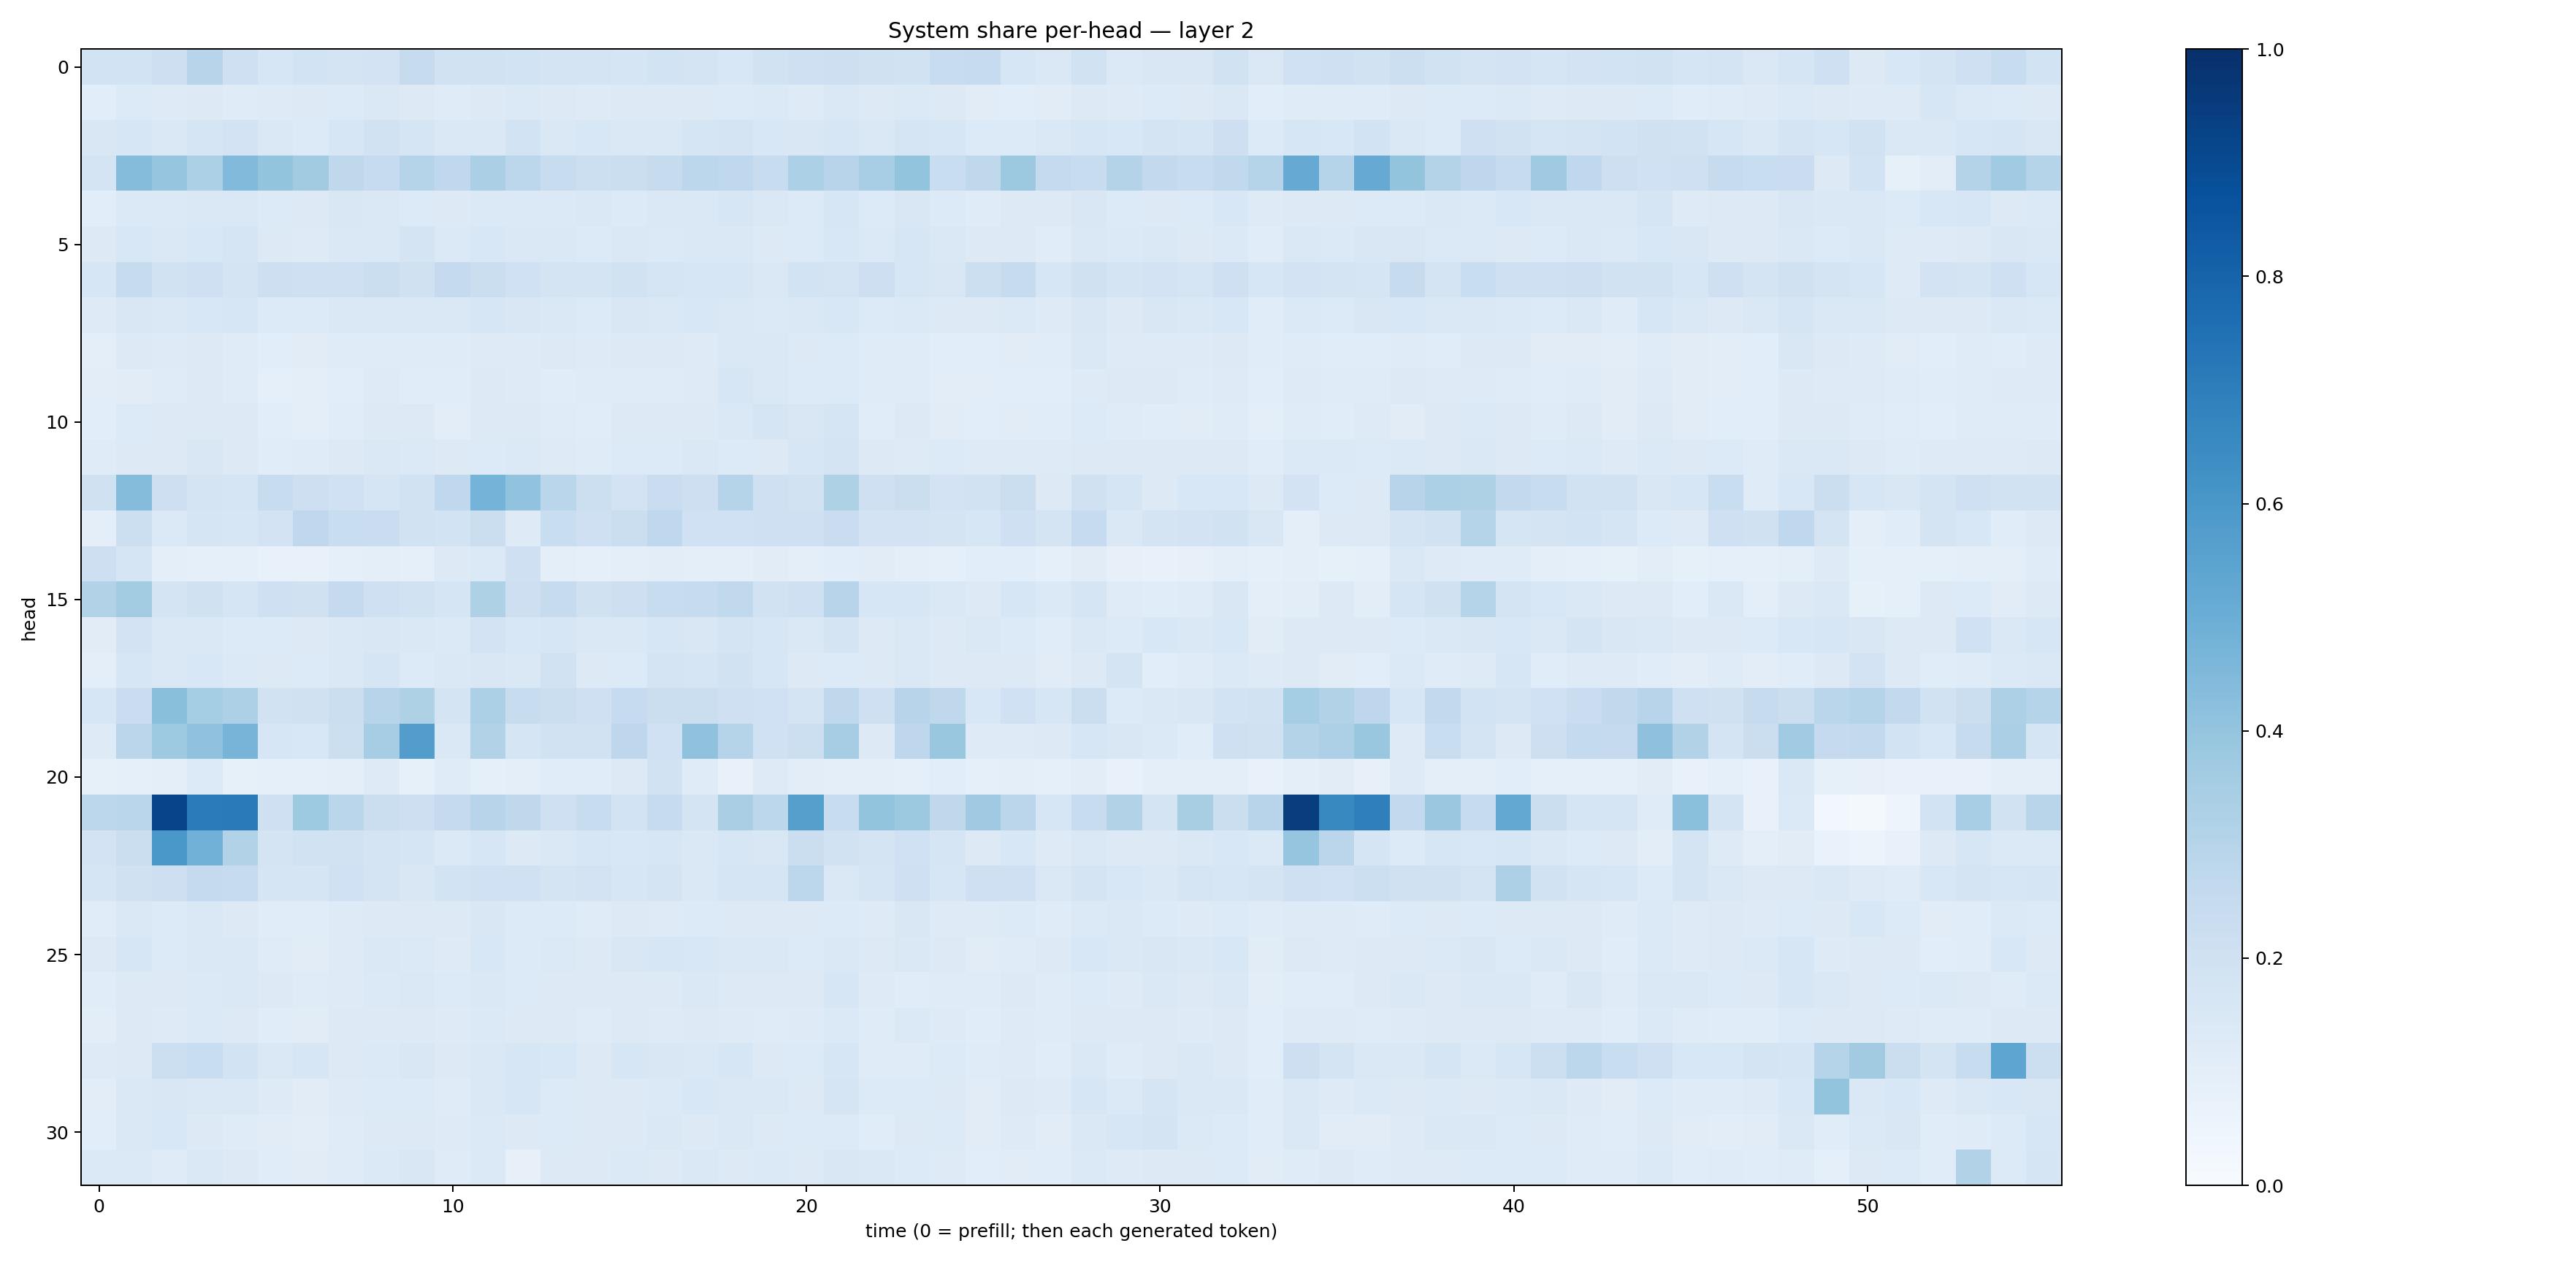

The data file committed next to this chart (first rows):
0.18483317, 0.18605208, 0.21305783, 0.29395875, 0.20959875, 0.15967028, 0.18470639, 0.17864867, 0.17979056, 0.24590805, 0.18805787, 0.19501157, 0.18475446, 0.17349574, 0.17406459, 0.16982588, 0.18396984, 0.17629969, 0.15348385, 0.18961287, 0.20319238, 0.21351956, 0.19769585, 0.18854836
0.1081, 0.1355, 0.1232, 0.1278, 0.1181, 0.1216, 0.1263, 0.1357, 0.1413, 0.1266, 0.1185, 0.1302, 0.1369, 0.1324, 0.1246, 0.1277, 0.1315, 0.1306, 0.1329, 0.1376, 0.1236, 0.1417, 0.1267, 0.1368
0.1518, 0.1567, 0.1451, 0.1701, 0.1825, 0.1438, 0.1343, 0.1625, 0.1938, 0.1662, 0.1413, 0.1447, 0.1854, 0.1467, 0.1543, 0.1443, 0.1416, 0.1676, 0.1723, 0.153, 0.1513, 0.1575, 0.1451, 0.1665
0.1733, 0.4344, 0.3959, 0.3301, 0.4439, 0.4002, 0.3632, 0.2697, 0.2473, 0.2982, 0.2692, 0.3327, 0.281, 0.2399, 0.2162, 0.2214, 0.243, 0.2795, 0.2671, 0.2365, 0.3297, 0.2938, 0.3473, 0.4022
0.1091, 0.1389, 0.1378, 0.1446, 0.1427, 0.1356, 0.1319, 0.1511, 0.1436, 0.1341, 0.1271, 0.1391, 0.1398, 0.1387, 0.1436, 0.1349, 0.1431, 0.1453, 0.1594, 0.1471, 0.1351, 0.158, 0.1356, 0.1504
0.1263, 0.1524, 0.148, 0.1561, 0.1673, 0.1308, 0.1238, 0.1436, 0.1447, 0.1758, 0.1396, 0.1549, 0.1446, 0.1416, 0.1343, 0.1452, 0.1402, 0.143, 0.1449, 0.1277, 0.1356, 0.155, 0.1401, 0.1581
0.1597, 0.2435, 0.1951, 0.2044, 0.1771, 0.2131, 0.2033, 0.2086, 0.2214, 0.1978, 0.252, 0.2198, 0.2025, 0.1753, 0.1755, 0.1906, 0.1668, 0.1624, 0.159, 0.1447, 0.1869, 0.1771, 0.2121, 0.1638
0.1217, 0.1517, 0.143, 0.1556, 0.1617, 0.1358, 0.1352, 0.1431, 0.1454, 0.1475, 0.1427, 0.1596, 0.1523, 0.1484, 0.1339, 0.1522, 0.1423, 0.1533, 0.1432, 0.1401, 0.1415, 0.153, 0.1364, 0.1406
0.0967, 0.1318, 0.1245, 0.1273, 0.1205, 0.1083, 0.1111, 0.1184, 0.1178, 0.1183, 0.1199, 0.1229, 0.1228, 0.1261, 0.1247, 0.1274, 0.1298, 0.1242, 0.1407, 0.1456, 0.1278, 0.1345, 0.1189, 0.1176
0.1035, 0.1126, 0.1204, 0.1326, 0.1176, 0.09295, 0.09756, 0.1057, 0.1223, 0.1161, 0.1169, 0.1328, 0.1242, 0.1165, 0.1186, 0.1195, 0.121, 0.1247, 0.1569, 0.1461, 0.1346, 0.1351, 0.1184, 0.1178
0.1085, 0.135, 0.1284, 0.1286, 0.1277, 0.1062, 0.09881, 0.1143, 0.1311, 0.1289, 0.1045, 0.1287, 0.1269, 0.1188, 0.1136, 0.1257, 0.1313, 0.1316, 0.1419, 0.1666, 0.1507, 0.1644, 0.1161, 0.1284
0.1206, 0.1298, 0.1284, 0.1509, 0.1309, 0.117, 0.1184, 0.1319, 0.1451, 0.1394, 0.1318, 0.1329, 0.1402, 0.124, 0.1189, 0.1339, 0.1334, 0.1463, 0.1365, 0.1251, 0.1564, 0.177, 0.1293, 0.1238
0.1971, 0.436, 0.2125, 0.1773, 0.1682, 0.2413, 0.2138, 0.2029, 0.1649, 0.1913, 0.2662, 0.474, 0.4028, 0.2875, 0.217, 0.1807, 0.227, 0.2126, 0.2993, 0.2064, 0.1918, 0.3206, 0.2056, 0.2224
0.09476, 0.2177, 0.1393, 0.1704, 0.157, 0.1834, 0.2673, 0.2338, 0.227, 0.1924, 0.1858, 0.2227, 0.1238, 0.2337, 0.2081, 0.219, 0.2661, 0.2025, 0.201, 0.2099, 0.2085, 0.2272, 0.1819, 0.1828
0.2133, 0.1647, 0.0962, 0.09353, 0.08857, 0.07608, 0.07657, 0.09306, 0.09478, 0.08669, 0.1278, 0.137, 0.2086, 0.09824, 0.09284, 0.09839, 0.1029, 0.1006, 0.0967, 0.1099, 0.09516, 0.1093, 0.1111, 0.1001
0.3133, 0.356, 0.1775, 0.1976, 0.1671, 0.2053, 0.1988, 0.2521, 0.2102, 0.1921, 0.1697, 0.3215, 0.2145, 0.2459, 0.1969, 0.2131, 0.2361, 0.2458, 0.2626, 0.1925, 0.2041, 0.2953, 0.1591, 0.1606
0.1111, 0.1816, 0.1413, 0.1445, 0.1344, 0.1332, 0.128, 0.1473, 0.1492, 0.1483, 0.1374, 0.1807, 0.1548, 0.1592, 0.1443, 0.1454, 0.1587, 0.1522, 0.1773, 0.1588, 0.1415, 0.1786, 0.1287, 0.1455
0.09443, 0.1609, 0.1454, 0.1538, 0.1377, 0.1311, 0.1361, 0.1456, 0.1678, 0.1338, 0.1415, 0.1508, 0.145, 0.192, 0.1309, 0.1336, 0.1792, 0.1705, 0.1924, 0.1623, 0.1252, 0.1344, 0.1271, 0.1415
0.1623, 0.2271, 0.4231, 0.3542, 0.3267, 0.1952, 0.1991, 0.2252, 0.2965, 0.3213, 0.1784, 0.3294, 0.2407, 0.2234, 0.2049, 0.2482, 0.2238, 0.2218, 0.2031, 0.2011, 0.1719, 0.2713, 0.2043, 0.2955
0.1228, 0.2824, 0.3712, 0.407, 0.4714, 0.1627, 0.1556, 0.2179, 0.3483, 0.5714, 0.1457, 0.309, 0.1671, 0.1907, 0.1918, 0.2742, 0.1998, 0.4083, 0.2978, 0.2024, 0.2187, 0.3477, 0.1309, 0.2773
0.08442, 0.09315, 0.09699, 0.1342, 0.08434, 0.08596, 0.09042, 0.09655, 0.1247, 0.0834, 0.1195, 0.08721, 0.09608, 0.1163, 0.1142, 0.1255, 0.1904, 0.1197, 0.07755, 0.1236, 0.1039, 0.09422, 0.09509, 0.09361
0.28, 0.2871, 0.9218, 0.7107, 0.7137, 0.2086, 0.372, 0.2883, 0.221, 0.211, 0.2504, 0.2937, 0.272, 0.2071, 0.2363, 0.1866, 0.2498, 0.1743, 0.3364, 0.2778, 0.5633, 0.242, 0.402, 0.3783
0.1826, 0.2212, 0.5985, 0.484, 0.3128, 0.1744, 0.19, 0.1929, 0.1793, 0.171, 0.1379, 0.1573, 0.1274, 0.1433, 0.1633, 0.1539, 0.1597, 0.1472, 0.1601, 0.1513, 0.2248, 0.1888, 0.1796, 0.1993
0.1661, 0.196, 0.2144, 0.2536, 0.2441, 0.1654, 0.1678, 0.2017, 0.1784, 0.1493, 0.186, 0.2008, 0.2027, 0.1779, 0.1816, 0.1577, 0.1751, 0.145, 0.1657, 0.1662, 0.28, 0.1425, 0.1712, 0.2083
0.114, 0.145, 0.1331, 0.1423, 0.1275, 0.1136, 0.1145, 0.1244, 0.1317, 0.1284, 0.127, 0.1503, 0.1365, 0.133, 0.1181, 0.1306, 0.1233, 0.1347, 0.1315, 0.1272, 0.1298, 0.1331, 0.1237, 0.1502
0.1313, 0.1606, 0.1361, 0.1428, 0.1417, 0.1199, 0.1117, 0.1237, 0.1437, 0.14, 0.124, 0.1546, 0.1334, 0.1402, 0.1281, 0.1516, 0.1601, 0.1535, 0.147, 0.1428, 0.1345, 0.1457, 0.1278, 0.1418
0.1168, 0.1312, 0.1316, 0.1391, 0.1478, 0.1271, 0.1203, 0.1226, 0.1402, 0.1453, 0.1332, 0.1422, 0.135, 0.1276, 0.1291, 0.1272, 0.128, 0.1411, 0.131, 0.1325, 0.1291, 0.1606, 0.1215, 0.1147
0.1033, 0.1283, 0.1249, 0.138, 0.1299, 0.1164, 0.1128, 0.1267, 0.1311, 0.1306, 0.1241, 0.1382, 0.1268, 0.1275, 0.1186, 0.1263, 0.123, 0.1271, 0.1248, 0.1207, 0.1223, 0.1384, 0.1183, 0.1404
0.1218, 0.1266, 0.217, 0.2309, 0.1855, 0.143, 0.1599, 0.1305, 0.1398, 0.152, 0.1296, 0.1419, 0.1584, 0.1537, 0.1283, 0.1563, 0.1504, 0.1447, 0.1584, 0.1297, 0.1361, 0.1636, 0.1188, 0.121
0.1037, 0.1423, 0.1509, 0.1414, 0.1434, 0.122, 0.1109, 0.1234, 0.1358, 0.136, 0.1187, 0.1416, 0.1568, 0.1354, 0.1292, 0.1319, 0.1394, 0.1544, 0.1453, 0.1474, 0.1295, 0.1674, 0.1352, 0.1337
0.1078, 0.1465, 0.155, 0.1268, 0.1177, 0.1112, 0.1033, 0.1181, 0.1277, 0.1289, 0.1222, 0.1395, 0.13, 0.1349, 0.1291, 0.1326, 0.1484, 0.127, 0.1432, 0.129, 0.1332, 0.1332, 0.117, 0.1314
0.138, 0.1374, 0.1201, 0.1464, 0.1321, 0.1143, 0.1104, 0.1179, 0.1372, 0.1486, 0.1185, 0.1382, 0.08099, 0.1319, 0.1326, 0.1381, 0.1278, 0.1436, 0.1319, 0.1396, 0.1299, 0.1511, 0.141, 0.134
